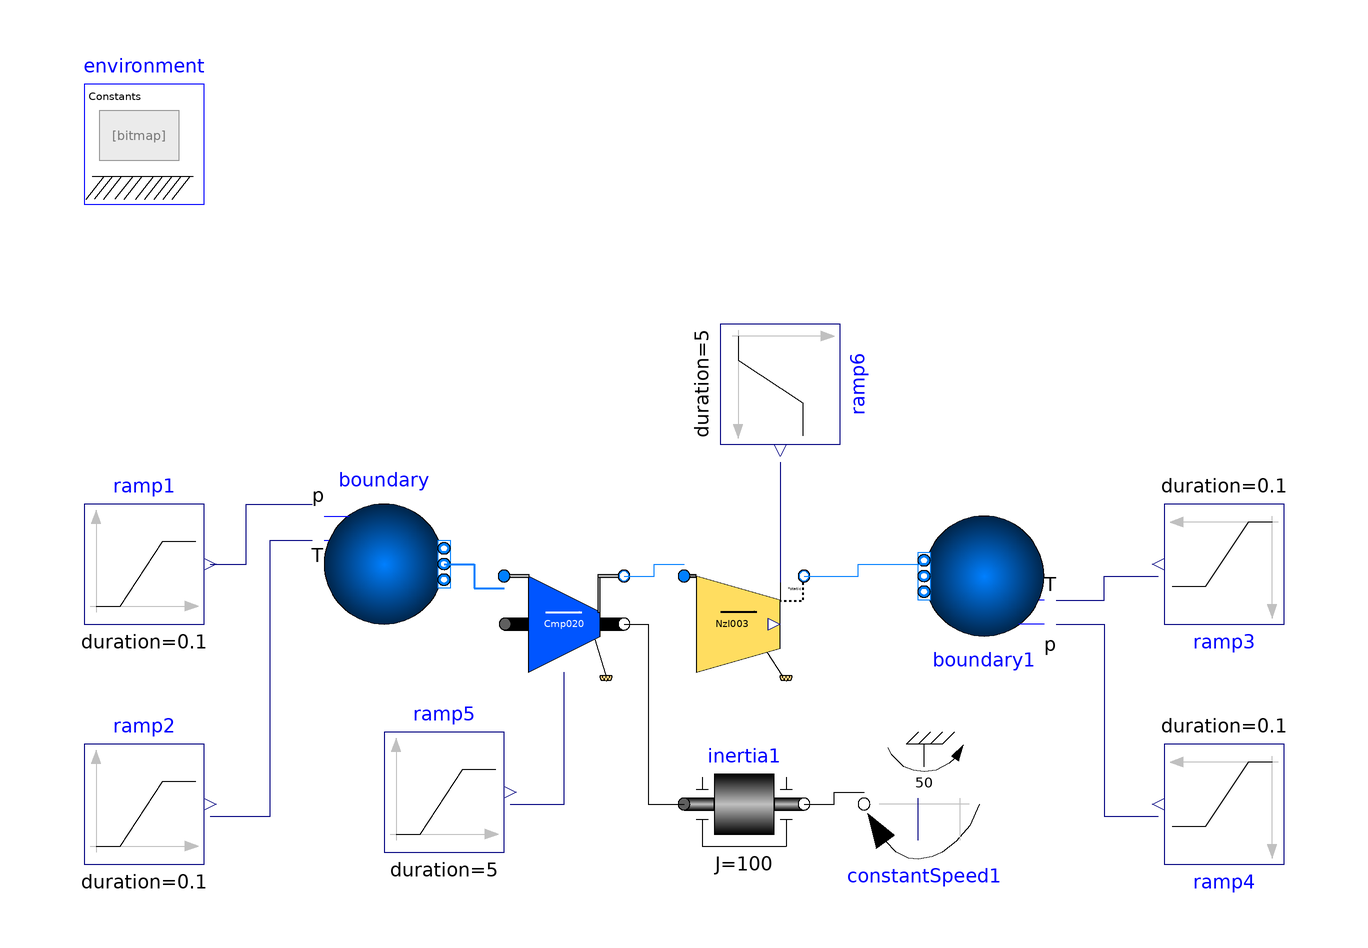

The component connection diagram of the Modelica model below, drawn from its own Placement and Line annotations.

model NozzleConv_defAmech_002
  extends Modelica.Icons.Example;
  package engineAir = Modelica.Media.Air.DryAirNasa;
  //-----
  Modelica.Fluid.Sources.Boundary_pT boundary(redeclare package Medium = engineAir, nPorts = 1, use_T_in = true, use_p_in = true) annotation(
    Placement(visible = true, transformation(origin = {-50, 20}, extent = {{-10, -10}, {10, 10}}, rotation = 0)));
  Modelica.Fluid.Sources.Boundary_pT boundary1(redeclare package Medium = engineAir, nPorts = 1, use_T_in = true, use_p_in = true) annotation(
    Placement(visible = true, transformation(origin = {50, 18}, extent = {{-10, -10}, {10, 10}}, rotation = 180)));
  PropulsionSystem.Elements.BasicElements.NozzleConv_defAmech Nzl003(redeclare package Medium = engineAir, Amech_th_def = 0.01, switchInput_Amech_th = PropulsionSystem.Types.switches.switch_parameter_input.use_inputSignal) annotation(
    Placement(visible = true, transformation(origin = {10, 10}, extent = {{-10, -10}, {10, 10}}, rotation = 0)));
  PropulsionSystem.Elements.BasicElements.Compressor Cmp020(redeclare package Medium = engineAir, PRdes = 3, effDes = 0.9, switchInput_PR = PropulsionSystem.Types.switches.switch_parameter_input.use_inputSignal) annotation(
    Placement(visible = true, transformation(origin = {-20, 10}, extent = {{-10, -10}, {10, 10}}, rotation = 0)));
  Modelica.Blocks.Sources.Ramp ramp1(duration = 0.1, height = 0, offset = 101.3 * 1000, startTime = 0.5) annotation(
    Placement(visible = true, transformation(origin = {-90, 20}, extent = {{-10, -10}, {10, 10}}, rotation = 0)));
  Modelica.Blocks.Sources.Ramp ramp2(duration = 0.1, height = 0, offset = 288.15, startTime = 0.5) annotation(
    Placement(visible = true, transformation(origin = {-90, -20}, extent = {{-10, -10}, {10, 10}}, rotation = 0)));
  Modelica.Blocks.Sources.Ramp ramp3(duration = 0.1, height = 0, offset = 288.15, startTime = 0.5) annotation(
    Placement(visible = true, transformation(origin = {90, 20}, extent = {{-10, -10}, {10, 10}}, rotation = 180)));
  Modelica.Blocks.Sources.Ramp ramp4(duration = 0.1, height = 0, offset = 101.3 * 1000, startTime = 0.5) annotation(
    Placement(visible = true, transformation(origin = {90, -20}, extent = {{-10, -10}, {10, 10}}, rotation = 180)));
  Modelica.Mechanics.Rotational.Sources.ConstantSpeed constantSpeed1(w_fixed = 50) annotation(
    Placement(visible = true, transformation(origin = {40, -20}, extent = {{-10, -10}, {10, 10}}, rotation = 180)));
  Modelica.Mechanics.Rotational.Components.Inertia inertia1(J = 100) annotation(
    Placement(visible = true, transformation(origin = {10, -20}, extent = {{-10, -10}, {10, 10}}, rotation = 0)));
  Modelica.Blocks.Sources.Ramp ramp5(duration = 5, height = 0, offset = 3, startTime = 5) annotation(
    Placement(visible = true, transformation(origin = {-40, -18}, extent = {{-10, -10}, {10, 10}}, rotation = 0)));
  Modelica.Blocks.Sources.Ramp ramp6(duration = 5, height = 0.98, offset = 0.02, startTime = 5) annotation(
    Placement(visible = true, transformation(origin = {16, 50}, extent = {{-10, -10}, {10, 10}}, rotation = -90)));
  inner PropulsionSystem.EngineSimEnvironment environment annotation(
    Placement(visible = true, transformation(origin = {-90, 90}, extent = {{-10, -10}, {10, 10}}, rotation = 0)));
equation
  connect(boundary1.T_in, ramp3.y) annotation(
    Line(points = {{62, 14}, {70, 14}, {70, 18}, {79, 18}}, color = {0, 0, 127}));
  connect(boundary1.p_in, ramp4.y) annotation(
    Line(points = {{62, 10}, {70, 10}, {70, -22}, {79, -22}}, color = {0, 0, 127}));
  connect(Nzl003.port_2, boundary1.ports[1]) annotation(
    Line(points = {{20, 18}, {29, 18}, {29, 20}, {40, 20}}, color = {0, 127, 255}));
  connect(inertia1.flange_b, constantSpeed1.flange) annotation(
    Line(points = {{20, -20}, {25, -20}, {25, -18}, {30, -18}}));
  connect(ramp2.y, boundary.T_in) annotation(
    Line(points = {{-79, -22}, {-69, -22}, {-69, 24}, {-62, 24}}, color = {0, 0, 127}));
  connect(Cmp020.flange_2, inertia1.flange_a) annotation(
    Line(points = {{-10, 10}, {-6, 10}, {-6, -20}, {0, -20}}));
  connect(ramp5.y, Cmp020.PR_in) annotation(
    Line(points = {{-29, -20}, {-20, -20}, {-20, 2}}, color = {0, 0, 127}));
  connect(ramp6.y, Nzl003.Amech_th_in) annotation(
    Line(points = {{16, 37}, {16, 17}}, color = {0, 0, 127}));
  connect(Cmp020.port_2, Nzl003.port_1) annotation(
    Line(points = {{-10, 18}, {-5, 18}, {-5, 20}, {0, 20}}, color = {0, 127, 255}));
  connect(boundary.ports[1], Cmp020.port_1) annotation(
    Line(points = {{-40, 20}, {-35, 20}, {-35, 16}, {-30, 16}}, color = {0, 127, 255}, thickness = 0.5));
  connect(ramp1.y, boundary.p_in) annotation(
    Line(points = {{-79, 20}, {-73, 20}, {-73, 30}, {-62, 30}}, color = {0, 0, 127}));
  annotation(
    uses(Modelica(version = "3.2.2")),
    experiment(StartTime = 0, StopTime = 60, Tolerance = 1e-06, Interval = 0.001));
end NozzleConv_defAmech_002;